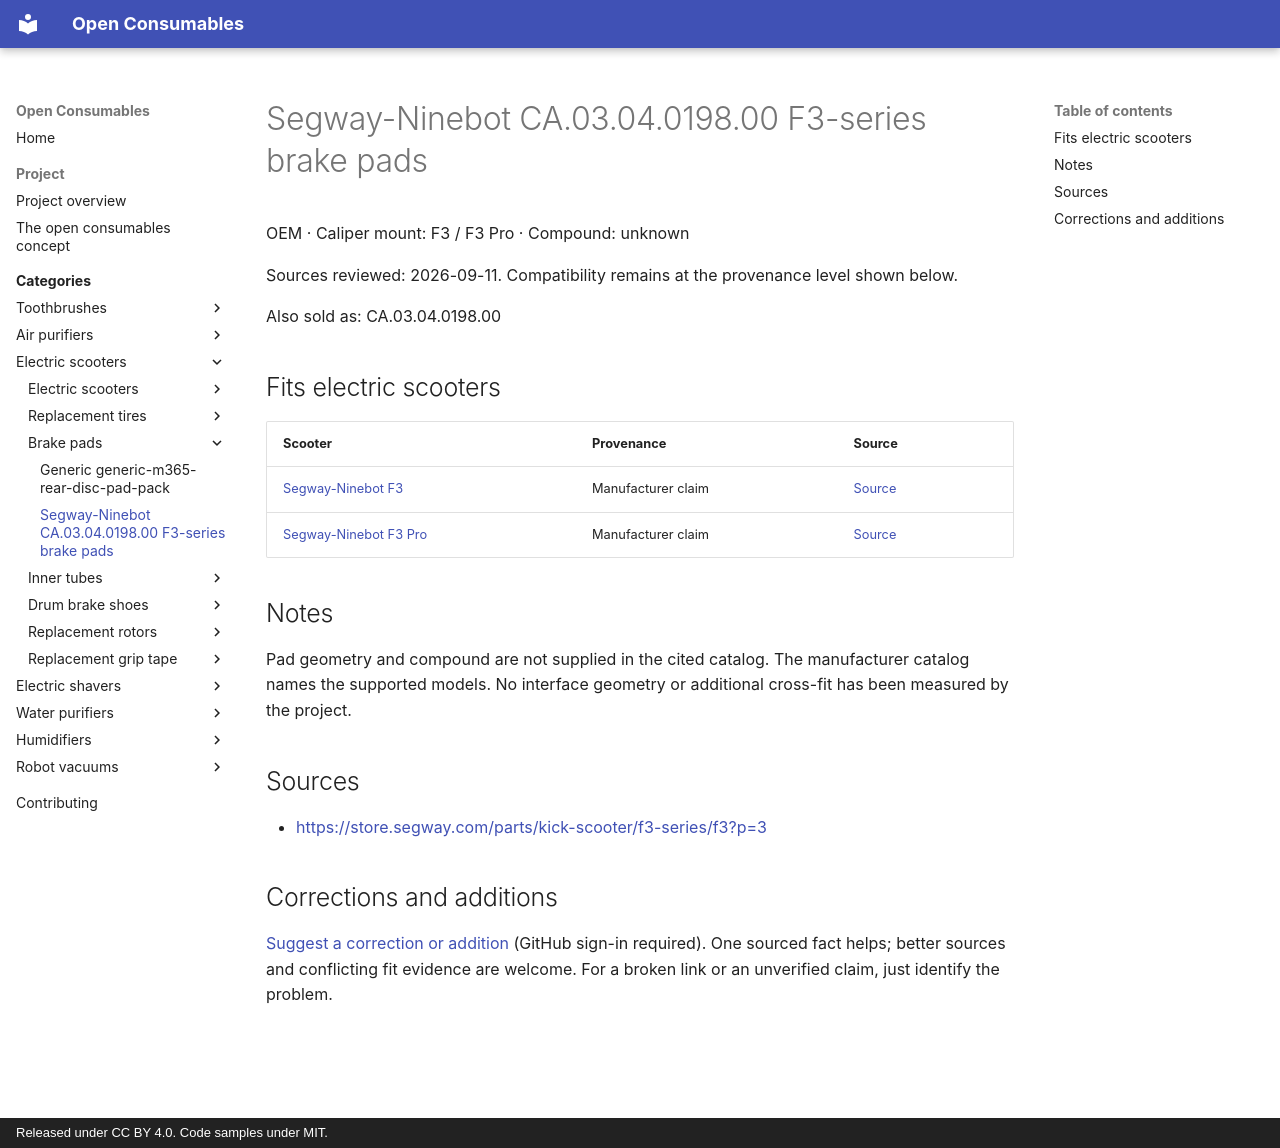

repository: openconsumables/openconsumables.github.io · page: categories/openscoot/pads/segway-ca-03-04-0198-00/index.html · generator: mkdocs · copyright: Released under CC BY 4.0. Code samples under MIT.

---
source_yaml: data/openscoot/pads/segway-ca-03-04-0198-00.yml
---

<!-- generated from data/. Do not hand-edit; run tools/build_pages.py -->

# Segway-Ninebot CA.03.04.0198.00 F3-series brake pads

OEM · Caliper mount: F3 / F3 Pro · Compound: unknown

Sources reviewed: 2026-09-11. Compatibility remains at the provenance level shown below.

Also sold as: CA.03.04.0198.00

## Fits electric scooters

| Scooter | Provenance | Source |
|---|---|---|
| [Segway-Ninebot F3](../units/ninebot-f3.md) | Manufacturer claim | [Source](<https://store.segway.com/parts/kick-scooter/f3-series/f3?p=3>) |
| [Segway-Ninebot F3 Pro](../units/ninebot-f3-pro.md) | Manufacturer claim | [Source](<https://store.segway.com/parts/kick-scooter/f3-series/f3?p=3>) |

## Notes

Pad geometry and compound are not supplied in the cited catalog. The manufacturer catalog names the supported models. No interface geometry or additional cross-fit has been measured by the project.

## Sources

- <https://store.segway.com/parts/kick-scooter/f3-series/f3?p=3>

## Corrections and additions

[Suggest a correction or addition](https://github.com/openconsumables/openconsumables.github.io/issues/new?template=evidence-report.md&title=Reference%3A+segway-ca-03-04-0198-00&body=Device%2Fpart+or+page%3A+openscoot%2Fpads%2Fsegway-ca-03-04-0198-00+%28https%3A%2F%2Fopenconsumables.org%2Fcategories%2Fopenscoot%2Fpads%2Fsegway-ca-03-04-0198-00%2F%29%0ACorrection+or+addition%3A+%0ASource%3A+%0AUncertainty%3A+%0A) (GitHub sign-in required). One sourced fact helps; better sources and conflicting fit evidence are welcome. For a broken link or an unverified claim, just identify the problem.

[Copy a report without GitHub](../../../contributing.md#send-a-short-report) or [inspect the source YAML](https://github.com/openconsumables/openconsumables.github.io/blob/master/data/openscoot/pads/segway-ca-03-04-0198-00.yml).
